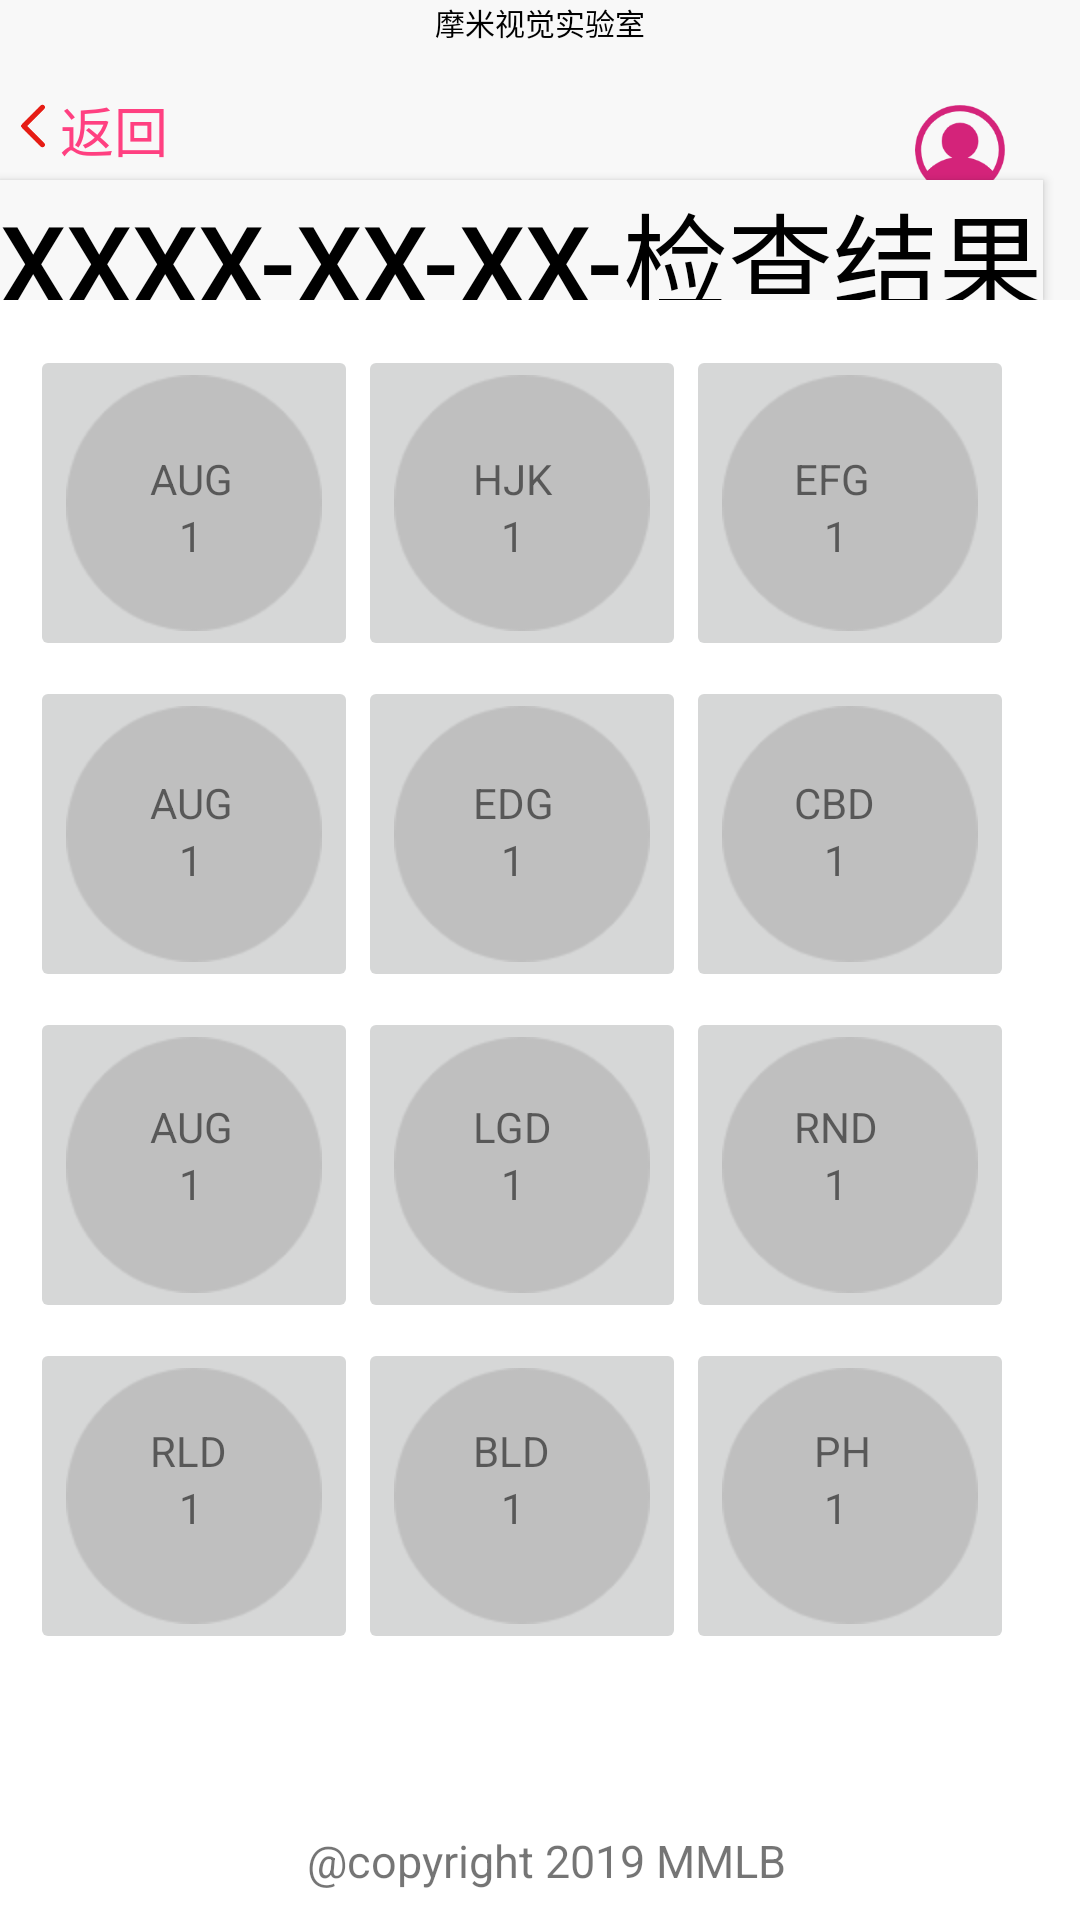

Produce the Android XML layout that renders to this screen, including the resource entries it uses.
<!-- AndroidManifest.xml: application theme AppTheme -->
<!-- res/layout/singlelog.xml -->
<?xml version="1.0" encoding="utf-8"?>
<RelativeLayout xmlns:android="http://schemas.android.com/apk/res/android"
    android:layout_width="match_parent"
    android:layout_height="wrap_content"
    android:background="#ffffff"
    android:orientation="vertical">

    <RelativeLayout xmlns:android="http://schemas.android.com/apk/res/android"
        android:id="@+id/relativeLayout"
        android:layout_width="match_parent"
        android:layout_height="100dp"
        android:layout_alignParentStart="true"
        android:layout_alignParentTop="true"
        android:background="#FFF8F8F8"
        android:orientation="vertical">

        <ImageView
            android:layout_width="18sp"
            android:layout_height="18sp"
            android:layout_marginLeft="3sp"
            android:layout_marginTop="33dp"
            android:src="@mipmap/pointleft" />

        <TextView
            android:id="@+id/textView1"
            android:layout_width="match_parent"
            android:layout_height="wrap_content"
            android:layout_centerHorizontal="true"
            android:layout_gravity="center_horizontal"
            android:layout_marginTop="0dp"
            android:singleLine="false"
            android:text="摩米视觉实验室"
            android:textAlignment="center"
            android:textColor="#000"
            android:textSize="10sp" />

        <TextView
            android:id="@+id/textView8"
            android:layout_width="wrap_content"
            android:layout_height="wrap_content"
            android:layout_marginLeft="20sp"
            android:layout_marginTop="30dp"
            android:clickable="true"
            android:focusable="true"
            android:singleLine="false"
            android:text="返回"
            android:textAlignment="center"
            android:textAllCaps="true"
            android:textColor="@color/colorAccent"
            android:textSize="18sp" />

        <Button
            android:id="@+id/button"
            android:layout_width="wrap_content"
            android:layout_height="wrap_content"
            android:layout_marginTop="60dp"
            android:singleLine="false"
            android:text="xxxx-xx-xx-检查结果"
            android:textAlignment="center"
            android:textColor="#000"
            android:background="#FFF8F8F8"
            android:textSize="35sp" />

        <ImageView
            android:layout_width="30sp"
            android:layout_height="30sp"
            android:layout_alignParentEnd="true"
            android:layout_centerVertical="true"
            android:layout_marginEnd="25dp"
            android:src="@drawable/head" />
    </RelativeLayout>

    <RelativeLayout
        android:layout_width="match_parent"
        android:layout_height="450sp"
        android:layout_marginTop="110sp">

        <TableLayout
            android:layout_width="340sp"
            android:layout_height="450sp"
            android:layout_centerHorizontal="true"
            android:layout_centerVertical="true">

            <TableRow android:layout_marginTop="5sp">

                <ImageButton android:src="@mipmap/result" />

                <ImageButton android:src="@mipmap/result" />

                <ImageButton android:src="@mipmap/result" />
            </TableRow>

            <TableRow android:layout_marginTop="5sp">

                <ImageButton android:src="@mipmap/result" />

                <ImageButton android:src="@mipmap/result" />

                <ImageButton android:src="@mipmap/result" />
            </TableRow>

            <TableRow android:layout_marginTop="5sp">

                <ImageButton android:src="@mipmap/result" />

                <ImageButton android:src="@mipmap/result" />

                <ImageButton android:src="@mipmap/result" />
            </TableRow>

            <TableRow android:layout_marginTop="5sp">

                <ImageButton android:src="@mipmap/result" />

                <ImageButton android:src="@mipmap/result" />

                <ImageButton android:src="@mipmap/result" />
            </TableRow>
        </TableLayout>
    </RelativeLayout>
    <RelativeLayout
        android:layout_width="match_parent"
        android:layout_height="450sp"
        android:layout_marginTop="110sp">

        <TableLayout
            android:layout_width="340sp"
            android:layout_height="450sp"
            android:layout_centerHorizontal="true"
            android:layout_centerVertical="true">

            <TableRow android:layout_marginTop="5sp">
                <TextView android:text="AUG"
                    android:id="@+id/result1"
                    android:layout_marginTop="35sp"
                    android:layout_marginStart="40sp"/>
                <TextView android:text="HJK"
                    android:id="@+id/result2"
                    android:layout_marginTop="35sp"
                    android:layout_marginStart="80sp"/>
                <TextView android:text="EFG"
                    android:id="@+id/result3"
                    android:layout_marginTop="35sp"
                    android:layout_marginStart="80sp"/>
            </TableRow>
            <TableRow android:layout_marginTop="0sp">
                <TextView android:text="1"
                    android:id="@+id/value0"
                    android:textAlignment="center"
                    android:layout_marginTop="0sp"
                    android:layout_marginStart="40sp"/>
                <TextView android:text="1"
                    android:id="@+id/value1"
                    android:textAlignment="center"
                    android:layout_marginTop="0sp"
                    android:layout_marginStart="80sp"/>
                <TextView android:text="1"
                    android:textAlignment="center"
                    android:id="@+id/value2"
                    android:layout_marginTop="0sp"
                    android:layout_marginStart="80sp"/>
            </TableRow>
            <TableRow android:layout_marginTop="35sp">
                <TextView android:text="AUG"
                    android:id="@+id/result4"
                    android:layout_marginTop="35sp"
                    android:layout_marginStart="40sp"/>
                <TextView android:text="EDG"
                    android:id="@+id/result5"
                    android:layout_marginTop="35sp"
                    android:layout_marginStart="80sp"/>
                <TextView android:text="CBD"
                    android:id="@+id/result6"
                    android:layout_marginTop="35sp"
                    android:layout_marginStart="80sp"/>
            </TableRow>
            <TableRow android:layout_marginTop="0sp">
                <TextView android:text="1"
                    android:id="@+id/value3"
                    android:textAlignment="center"
                    android:layout_marginTop="0sp"
                    android:layout_marginStart="40sp"/>
                <TextView android:text="1"
                    android:id="@+id/value4"
                    android:textAlignment="center"
                    android:layout_marginTop="0sp"
                    android:layout_marginStart="80sp"/>
                <TextView android:text="1"
                    android:textAlignment="center"
                    android:id="@+id/value5"
                    android:layout_marginTop="0sp"
                    android:layout_marginStart="80sp"/>
            </TableRow>
            <TableRow android:layout_marginTop="35sp">
                <TextView android:text="AUG"
                    android:id="@+id/result7"
                    android:layout_marginTop="35sp"
                    android:layout_marginStart="40sp"/>
                <TextView android:text="LGD"
                    android:id="@+id/result8"
                    android:layout_marginTop="35sp"
                    android:layout_marginStart="80sp"/>
                <TextView android:text="RND"
                    android:id="@+id/result9"
                    android:layout_marginTop="35sp"
                    android:layout_marginStart="80sp"/>
            </TableRow>
            <TableRow android:layout_marginTop="0sp">
                <TextView android:text="1"
                    android:id="@+id/value6"
                    android:textAlignment="center"
                    android:layout_marginTop="0sp"
                    android:layout_marginStart="40sp"/>
                <TextView android:text="1"
                    android:id="@+id/value7"
                    android:textAlignment="center"
                    android:layout_marginTop="0sp"
                    android:layout_marginStart="80sp"/>
                <TextView android:text="1"
                    android:textAlignment="center"
                    android:id="@+id/value8"
                    android:layout_marginTop="0sp"
                    android:layout_marginStart="80sp"/>
            </TableRow>
            <TableRow android:layout_marginTop="35sp">
                <TextView android:text="RLD"
                    android:id="@+id/result10"
                    android:layout_marginTop="35sp"
                    android:layout_marginStart="40sp"/>
                <TextView android:text="BLD"
                    android:id="@+id/result11"
                    android:layout_marginTop="35sp"
                    android:layout_marginStart="80sp"/>
                <TextView android:text="  PH"
                    android:id="@+id/result12"
                    android:layout_marginTop="35sp"
                    android:layout_marginStart="80sp"/>
            </TableRow>
            <TableRow android:layout_marginTop="0sp">
                <TextView android:text="1"
                    android:id="@+id/value9"
                    android:textAlignment="center"
                    android:layout_marginTop="0sp"
                    android:layout_marginStart="40sp"/>
                <TextView android:text="1"
                    android:id="@+id/value10"
                    android:textAlignment="center"
                    android:layout_marginTop="0sp"
                    android:layout_marginStart="80sp"/>
                <TextView android:text="1"
                    android:textAlignment="center"
                    android:id="@+id/value11"
                    android:layout_marginTop="0sp"
                    android:layout_marginStart="80sp"/>
            </TableRow>

        </TableLayout>
    </RelativeLayout>

    <TextView
        android:id="@+id/textView9"
        android:layout_width="match_parent"
        android:layout_height="30sp"
        android:layout_alignParentBottom="true"
        android:layout_alignParentStart="true"
        android:layout_gravity="center_horizontal"
        android:singleLine="false"
        android:text=" @copyright 2019 MMLB"
        android:textAlignment="center"
        android:textSize="15sp" />


</RelativeLayout>
<!-- resources referenced by this layout -->
<resources>
  <color name="colorAccent">#FF4081</color>
  <!-- drawable head: png bitmap (drawable, 5887 bytes) -->
  <!-- mipmap pointleft: png bitmap (mipmap-hdpi, 1358 bytes) -->
  <!-- mipmap result: png bitmap (mipmap-hdpi, 2739 bytes) -->
  <style name="AppTheme" parent="Base.Theme.AppCompat.Light.DarkActionBar"> 
          <item name="colorPrimary">@color/colorPrimary</item>
          <item name="colorPrimaryDark">@color/colorPrimaryDark</item>
          <item name="colorAccent">@color/colorAccent</item>
      </style>
  <color name="colorPrimary">#3F51B5</color>
  <color name="colorPrimaryDark">#303F9F</color>
</resources>
